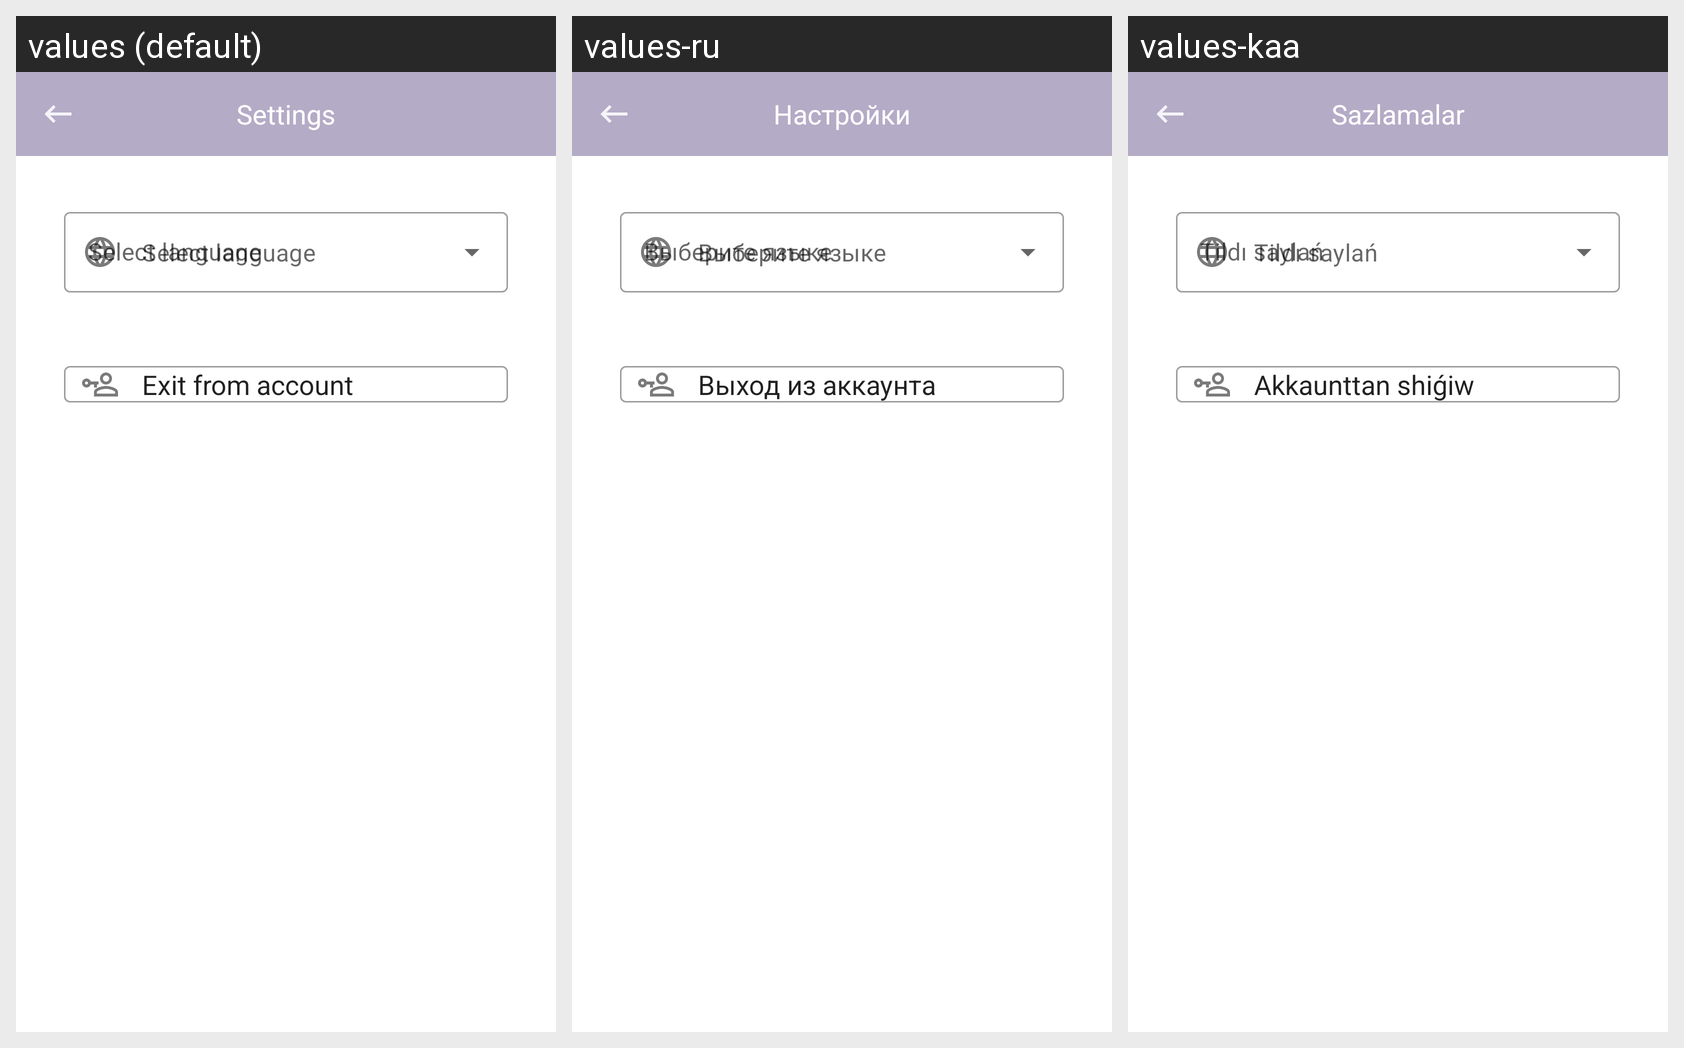

Here is an Android app screen in its default locale and in the app's own translations. Write out the translated-string differences for the strings that appear on this screen.
Android screen res/layout/fragment_settings.xml rendered under 3 locales, left to right: values (default), values-ru, values-kaa. Device: Nexus 5 (rendered at 1080×1920; each locale shown at half size, 540×960, under a caption strip naming it); theme Theme.ENotebook.
Strings drawn on this screen, with the default value and each locale's value (text and hints the layout hard-codes, and strings that could not be matched under every locale, appear in the picture but are not listed):

settings
  values: Settings
  values-ru: Настройки
  values-kaa: Sazlamalar

selectLanguage
  values: Select language
  values-ru: Выберите языке
  values-kaa: Tildı saylań

exit_from_account
  values: Exit from account
  values-ru: Выход из аккаунта
  values-kaa: Akkaunttan shiǵiw
